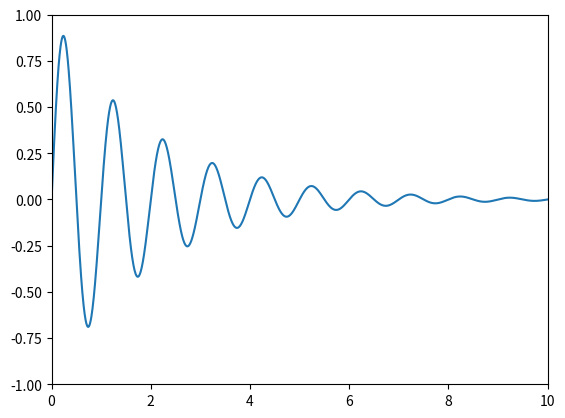
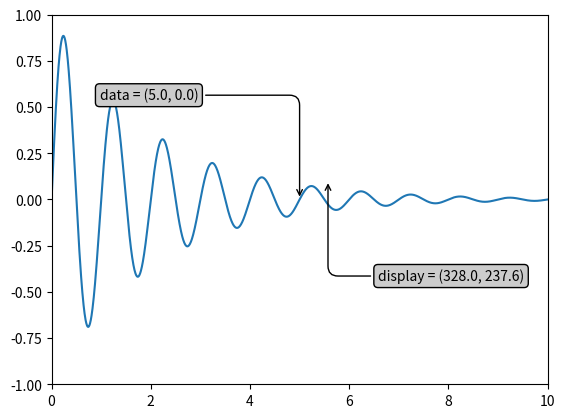
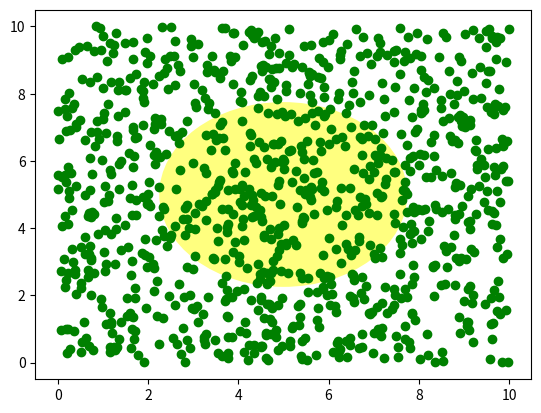
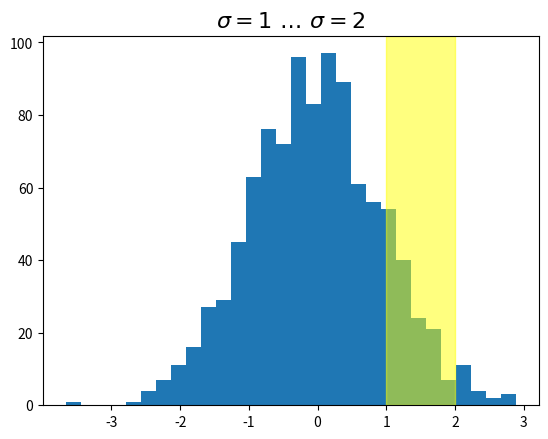
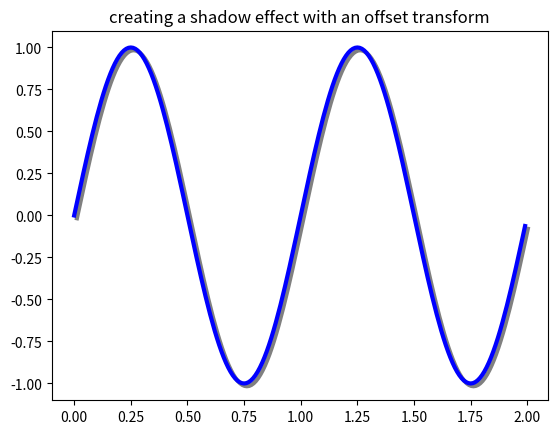

Here is the Python script that generated these plots, in order:
%matplotlib inline

import numpy as np
import matplotlib.pyplot as plt

x = np.arange(0, 10, 0.005)
y = np.exp(-x/2.) * np.sin(2*np.pi*x)

fig = plt.figure()
ax = fig.add_subplot(111)
ax.plot(x, y)
ax.set_xlim(0, 10)
ax.set_ylim(-1, 1)

plt.show()

x = np.arange(0, 10, 0.005)
y = np.exp(-x/2.) * np.sin(2*np.pi*x)

fig = plt.figure()
ax = fig.add_subplot(111)
ax.plot(x, y)
ax.set_xlim(0, 10)
ax.set_ylim(-1, 1)

xdata, ydata = 5, 0
xdisplay, ydisplay = ax.transData.transform_point((xdata, ydata))

bbox = dict(boxstyle="round", fc="0.8")
arrowprops = dict(
    arrowstyle="->",
    connectionstyle="angle,angleA=0,angleB=90,rad=10")

offset = 72
ax.annotate('data = (%.1f, %.1f)' % (xdata, ydata),
            (xdata, ydata), xytext=(-2*offset, offset), textcoords='offset points',
            bbox=bbox, arrowprops=arrowprops)


disp = ax.annotate('display = (%.1f, %.1f)' % (xdisplay, ydisplay),
                   (xdisplay, ydisplay), xytext=(0.5*offset, -offset),
                   xycoords='figure pixels',
                   textcoords='offset points',
                   bbox=bbox, arrowprops=arrowprops)


plt.show()

fig = plt.figure()
for i, label in enumerate(('A', 'B', 'C', 'D')):
    ax = fig.add_subplot(2, 2, i+1)
    ax.text(0.05, 0.95, label, transform=ax.transAxes,
            fontsize=16, fontweight='bold', va='top')

plt.show()

import matplotlib.patches as patches

fig = plt.figure()
ax = fig.add_subplot(111)
x, y = 10*np.random.rand(2, 1000)
ax.plot(x, y, 'go')  # plot some data in data coordinates

circ = patches.Circle((0.5, 0.5), 0.25, transform=ax.transAxes,
                      facecolor='yellow', alpha=0.5)
ax.add_patch(circ)
plt.show()

import matplotlib.transforms as transforms

fig = plt.figure()
ax = fig.add_subplot(111)

x = np.random.randn(1000)

ax.hist(x, 30)
ax.set_title(r'$\sigma=1 \/ \dots \/ \sigma=2$', fontsize=16)

# the x coords of this transformation are data, and the
# y coord are axes
trans = transforms.blended_transform_factory(
    ax.transData, ax.transAxes)

# highlight the 1..2 stddev region with a span.
# We want x to be in data coordinates and y to
# span from 0..1 in axes coords
rect = patches.Rectangle((1,0), width=1, height=1,
                         transform=trans, color='yellow',
                         alpha=0.5)

ax.add_patch(rect)

plt.show()

fig = plt.figure()
ax = fig.add_subplot(111)

# make a simple sine wave
x = np.arange(0., 2., 0.01)
y = np.sin(2*np.pi*x)
line, = ax.plot(x, y, lw=3, color='blue')

# shift the object over 2 points, and down 2 points
dx, dy = 2/72., -2/72.
offset = transforms.ScaledTranslation(dx, dy, fig.dpi_scale_trans)
shadow_transform = ax.transData + offset

# now plot the same data with our offset transform;
# use the zorder to make sure we are below the line
ax.plot(x, y, lw=3, color='gray',
        transform=shadow_transform,
        zorder=0.5*line.get_zorder())

ax.set_title('creating a shadow effect with an offset transform')
plt.show()